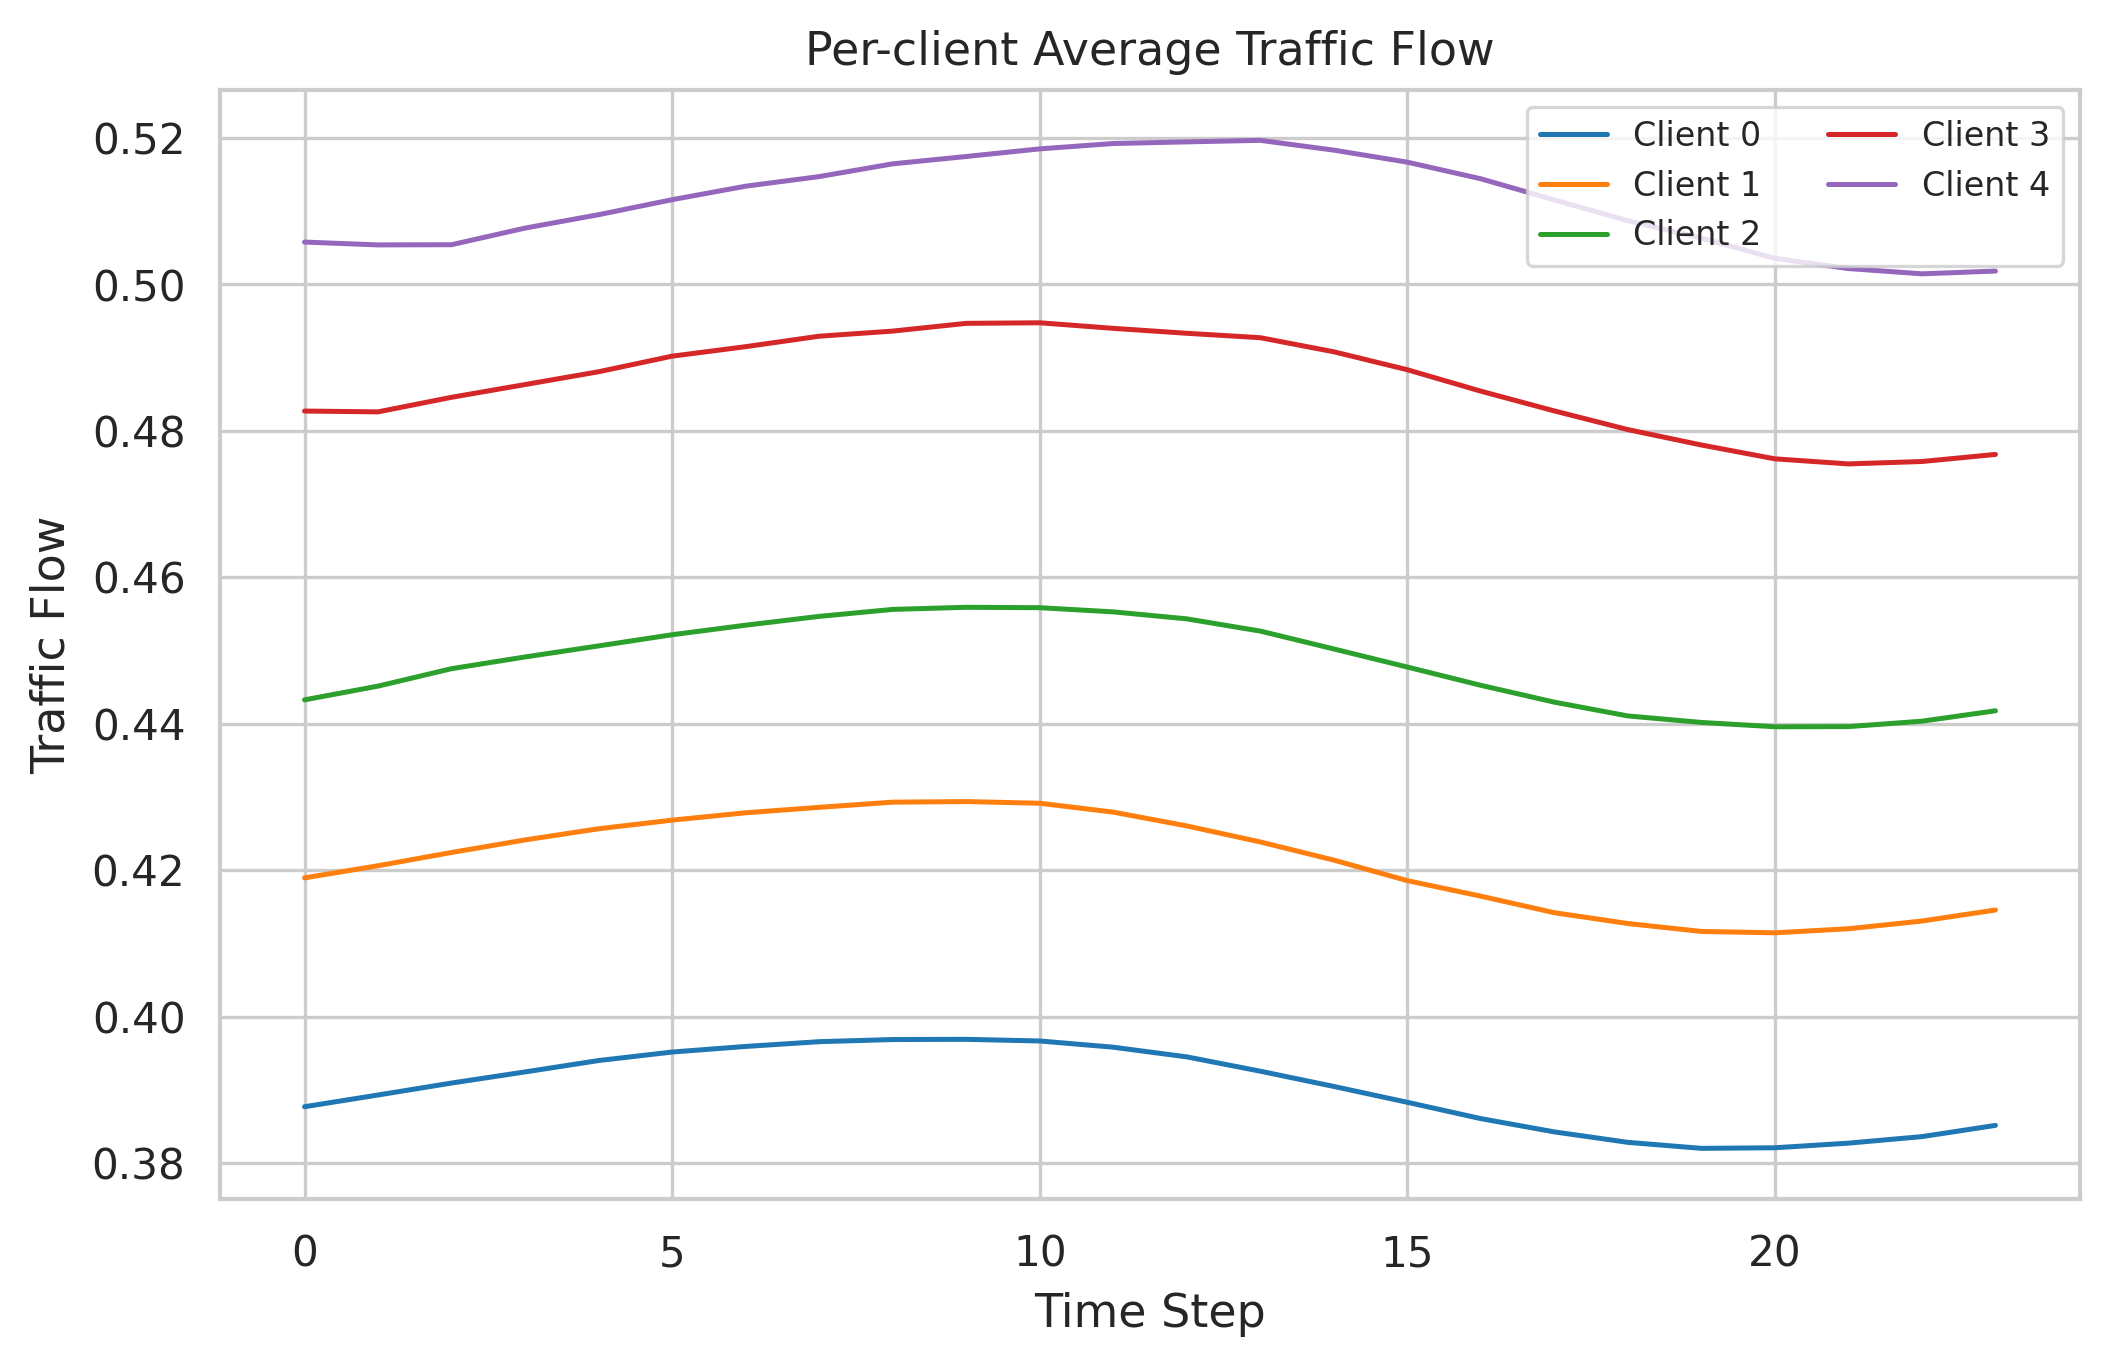

The data file committed next to this chart (first rows):
client_id, time_step, traffic_flow
0, 0, 0.3877
0, 1, 0.3893
0, 2, 0.3909
0, 3, 0.3925
0, 4, 0.394
0, 5, 0.3952
0, 6, 0.3959
0, 7, 0.3966
0, 8, 0.3969
0, 9, 0.3969
0, 10, 0.3967
0, 11, 0.3958
0, 12, 0.3945
0, 13, 0.3926
0, 14, 0.3905
0, 15, 0.3883
0, 16, 0.3861
0, 17, 0.3843
0, 18, 0.3828
0, 19, 0.382
0, 20, 0.3821
0, 21, 0.3827
0, 22, 0.3836
0, 23, 0.3851
1, 0, 0.419
1, 1, 0.4206
1, 2, 0.4224
1, 3, 0.4241
1, 4, 0.4257
1, 5, 0.4268
1, 6, 0.4278
1, 7, 0.4286
1, 8, 0.4293
1, 9, 0.4294
1, 10, 0.4291
1, 11, 0.4279
1, 12, 0.4261
1, 13, 0.4239
1, 14, 0.4214
1, 15, 0.4186
1, 16, 0.4165
1, 17, 0.4142
1, 18, 0.4127
1, 19, 0.4116
1, 20, 0.4115
1, 21, 0.412
1, 22, 0.4131
1, 23, 0.4146
2, 0, 0.4433
2, 1, 0.4451
2, 2, 0.4475
2, 3, 0.4491
2, 4, 0.4506
2, 5, 0.4522
2, 6, 0.4535
2, 7, 0.4547
2, 8, 0.4556
2, 9, 0.4559
2, 10, 0.4559
2, 11, 0.4553
... 60 more rows
